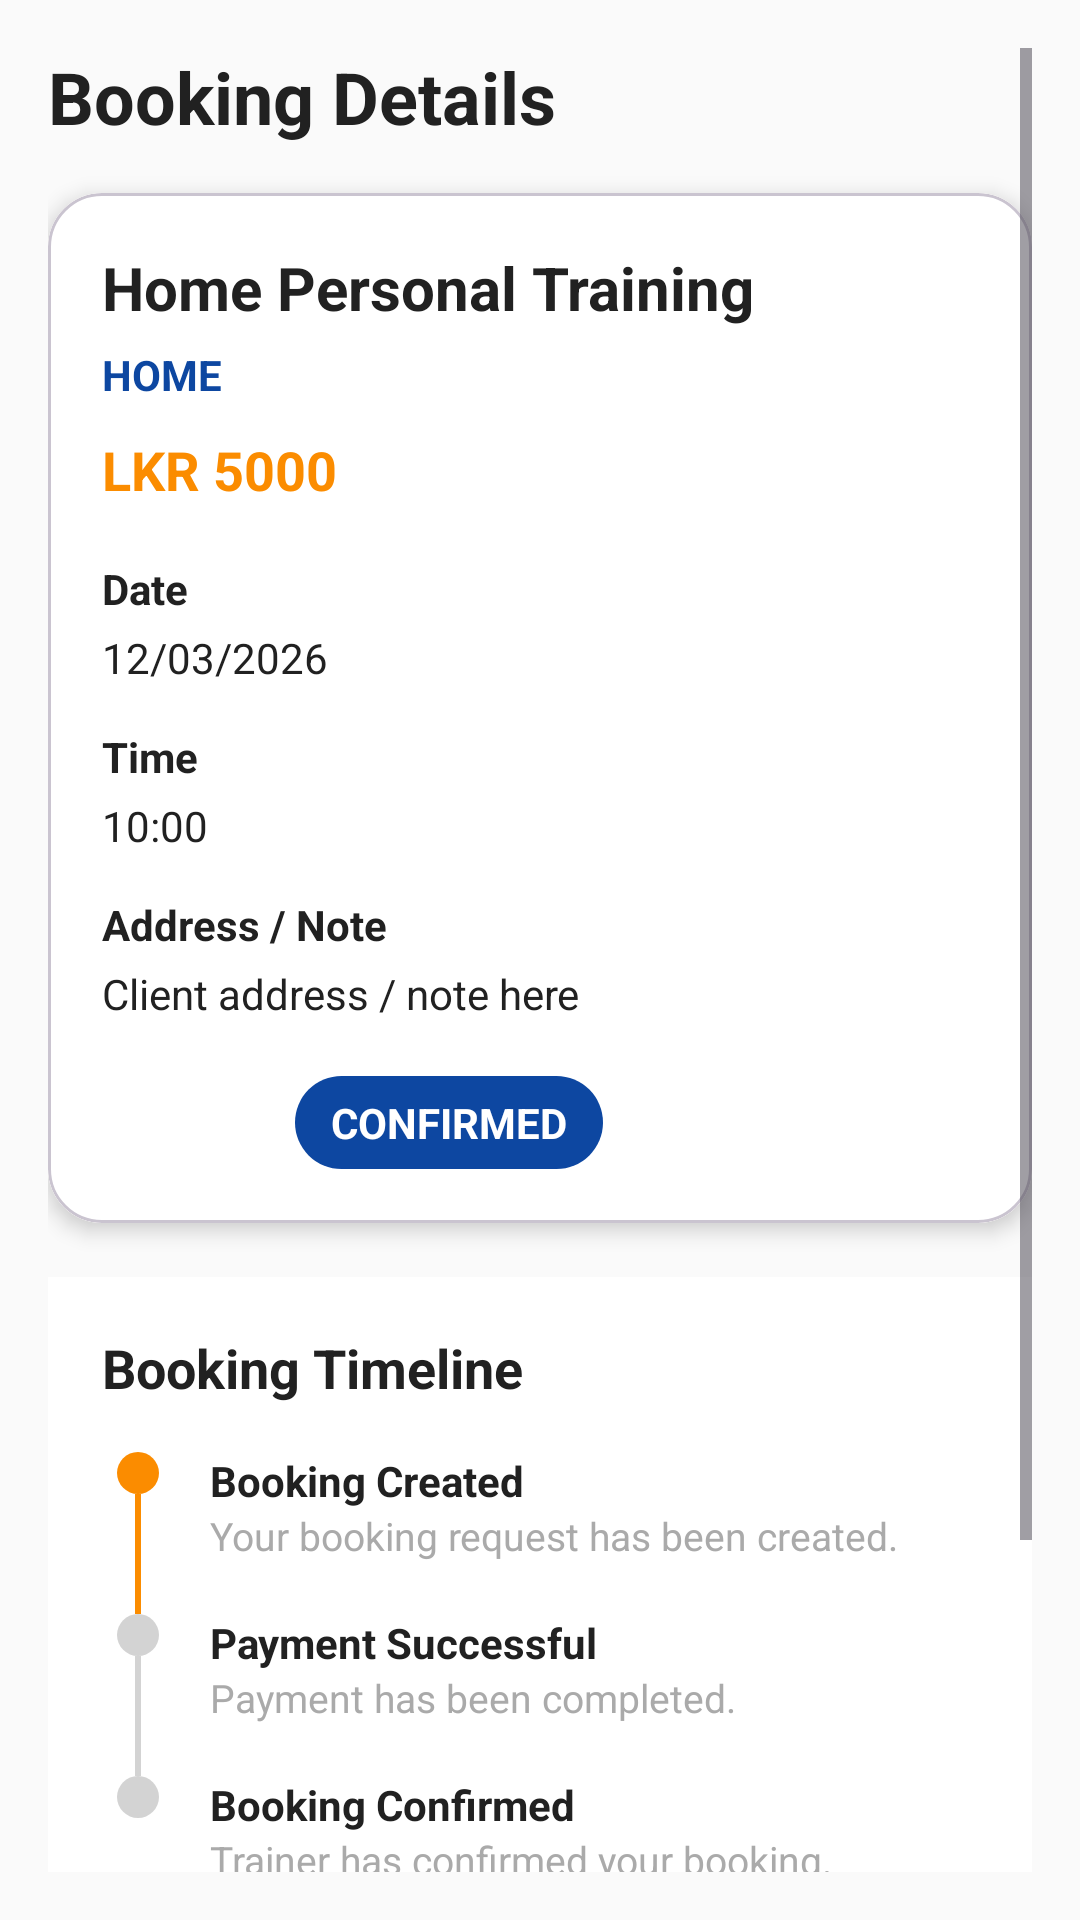

Layout XML and referenced resources for this Android screen:
<!-- AndroidManifest.xml: application theme Theme.TrainerLink -->
<!-- res/layout/activity_booking_details.xml -->
<?xml version="1.0" encoding="utf-8"?>
<ScrollView xmlns:android="http://schemas.android.com/apk/res/android"
    xmlns:app="http://schemas.android.com/apk/res-auto"
    android:layout_width="match_parent"
    android:layout_height="match_parent"
    android:background="@color/softWhite"
    android:padding="16dp">

    <LinearLayout
        android:layout_width="match_parent"
        android:layout_height="wrap_content"
        android:orientation="vertical">

        
        <TextView
            android:layout_width="match_parent"
            android:layout_height="wrap_content"
            android:text="Booking Details"
            android:textSize="24sp"
            android:textStyle="bold"
            android:textColor="@color/darkGray"
            android:layout_marginBottom="16dp" />

        
        <com.google.android.material.card.MaterialCardView android:layout_width="match_parent"
            android:layout_height="wrap_content"
            app:cardCornerRadius="18dp"
            app:cardElevation="4dp"
            xmlns:app="http://schemas.android.com/apk/res-auto">

            <LinearLayout
                android:layout_width="match_parent"
                android:layout_height="wrap_content"
                android:orientation="vertical"
                android:padding="18dp"
                android:background="@color/white">

                <TextView
                    android:id="@+id/tvDetailPackageTitle"
                    android:layout_width="match_parent"
                    android:layout_height="wrap_content"
                    android:text="Home Personal Training"
                    android:textColor="@color/darkGray"
                    android:textSize="20sp"
                    android:textStyle="bold" />

                <TextView
                    android:id="@+id/tvDetailType"
                    android:layout_width="wrap_content"
                    android:layout_height="wrap_content"
                    android:layout_marginTop="6dp"
                    android:text="HOME"
                    android:textColor="@color/navyBlue"
                    android:textStyle="bold" />

                <TextView
                    android:id="@+id/tvDetailPrice"
                    android:layout_width="wrap_content"
                    android:layout_height="wrap_content"
                    android:layout_marginTop="10dp"
                    android:text="LKR 5000"
                    android:textColor="@color/orange"
                    android:textSize="18sp"
                    android:textStyle="bold" />

                <TextView
                    android:layout_width="match_parent"
                    android:layout_height="wrap_content"
                    android:layout_marginTop="18dp"
                    android:text="Date"
                    android:textColor="@color/darkGray"
                    android:textStyle="bold" />

                <TextView
                    android:id="@+id/tvDetailDate"
                    android:layout_width="match_parent"
                    android:layout_height="wrap_content"
                    android:text="12/03/2026"
                    android:textColor="@color/darkGray"
                    android:layout_marginTop="4dp" />

                <TextView
                    android:layout_width="match_parent"
                    android:layout_height="wrap_content"
                    android:layout_marginTop="14dp"
                    android:text="Time"
                    android:textColor="@color/darkGray"
                    android:textStyle="bold" />

                <TextView
                    android:id="@+id/tvDetailTime"
                    android:layout_width="match_parent"
                    android:layout_height="wrap_content"
                    android:text="10:00"
                    android:textColor="@color/darkGray"
                    android:layout_marginTop="4dp" />

                <TextView
                    android:layout_width="match_parent"
                    android:layout_height="wrap_content"
                    android:layout_marginTop="14dp"
                    android:text="Address / Note"
                    android:textColor="@color/darkGray"
                    android:textStyle="bold" />

                <TextView
                    android:id="@+id/tvDetailNote"
                    android:layout_width="match_parent"
                    android:layout_height="wrap_content"
                    android:text="Client address / note here"
                    android:textColor="@color/darkGray"
                    android:layout_marginTop="4dp" />

                
                <LinearLayout
                    android:layout_width="match_parent"
                    android:layout_height="wrap_content"
                    android:layout_marginTop="18dp"
                    android:orientation="horizontal">

                    <TextView
                        android:id="@+id/tvDetailPaymentStatus"
                        android:layout_width="wrap_content"
                        android:layout_height="wrap_content"
                        android:background="@drawable/payment_status_bg"
                        android:paddingStart="12dp"
                        android:paddingTop="6dp"
                        android:paddingEnd="12dp"
                        android:paddingBottom="6dp"
                        android:text="PAID"
                        android:textColor="@android:color/white"
                        android:textStyle="bold" />

                    <TextView
                        android:id="@+id/tvDetailBookingStatus"
                        android:layout_width="wrap_content"
                        android:layout_height="wrap_content"
                        android:layout_marginStart="10dp"
                        android:background="@drawable/booking_status_bg"
                        android:paddingStart="12dp"
                        android:paddingTop="6dp"
                        android:paddingEnd="12dp"
                        android:paddingBottom="6dp"
                        android:text="CONFIRMED"
                        android:textColor="@android:color/white"
                        android:textStyle="bold" />
                </LinearLayout>
            </LinearLayout>
        </com.google.android.material.card.MaterialCardView>

        
        <include
            layout="@layout/layout_booking_timeline"
            android:layout_width="match_parent"
            android:layout_height="wrap_content"
            android:layout_marginTop="18dp" />

        

        <LinearLayout
            android:id="@+id/layoutLocationDetails"
            android:layout_width="match_parent"
            android:layout_height="wrap_content"
            android:layout_marginTop="14dp"
            android:layout_marginBottom="8dp"
            android:background="@drawable/bg_clickable_location_card"
            android:clickable="true"
            android:focusable="true"
            android:foreground="?attr/selectableItemBackground"
            android:orientation="vertical"
            android:padding="16dp"
            android:visibility="gone">

            <LinearLayout
                android:layout_width="match_parent"
                android:layout_height="wrap_content"
                android:gravity="center_vertical"
                android:orientation="horizontal">

                <ImageView
                    android:layout_width="24dp"
                    android:layout_height="24dp"
                    android:src="@android:drawable/ic_dialog_map"
                    app:tint="@color/navyBlue" />

                <TextView
                    android:layout_width="0dp"
                    android:layout_height="wrap_content"
                    android:layout_marginStart="10dp"
                    android:layout_weight="1"
                    android:text="Home Session Location"
                    android:textColor="@color/navyBlue"
                    android:textSize="18sp"
                    android:textStyle="bold" />

                <TextView
                    android:layout_width="wrap_content"
                    android:layout_height="wrap_content"
                    android:text="Open Map"
                    android:textColor="@color/orange"
                    android:textSize="13sp"
                    android:textStyle="bold" />
            </LinearLayout>

            <TextView
                android:id="@+id/tvDetailLatitude"
                android:layout_width="wrap_content"
                android:layout_height="wrap_content"
                android:layout_marginTop="14dp"
                android:text="Latitude : -"
                android:textColor="@color/darkGray"
                android:textSize="15sp" />

            <TextView
                android:id="@+id/tvDetailLongitude"
                android:layout_width="wrap_content"
                android:layout_height="wrap_content"
                android:layout_marginTop="4dp"
                android:text="Longitude : -"
                android:textColor="@color/darkGray"
                android:textSize="15sp" />

            <TextView
                android:id="@+id/tvTapHint"
                android:layout_width="wrap_content"
                android:layout_height="wrap_content"
                android:layout_marginTop="12dp"
                android:text="Tap this card to view the exact location on Google Maps"
                android:textColor="@color/orange"
                android:textSize="13sp"
                android:textStyle="italic" />

        </LinearLayout>

        <com.google.android.material.button.MaterialButton
            android:id="@+id/btnMarkCompleted"
            android:layout_width="match_parent"
            android:layout_height="wrap_content"
            android:layout_marginTop="12dp"
            android:layout_marginBottom="10dp"
            android:text="Mark Session as Completed"
            android:textAllCaps="false"
            android:textColor="@color/white"
            android:textSize="16sp"
            android:textStyle="bold"
            app:backgroundTint="@color/orange"
            app:cornerRadius="16dp" />

        <Button
            android:id="@+id/btnCancelBooking"
            android:layout_width="match_parent"
            android:layout_height="wrap_content"
            android:layout_marginTop="18dp"
            android:text="@string/cancel_booking"
            android:textColor="@android:color/white"
            android:backgroundTint="#D32F2F" />

    </LinearLayout>
</ScrollView>
<!-- res/layout/layout_booking_timeline.xml (included above) -->
<?xml version="1.0" encoding="utf-8"?>
<LinearLayout xmlns:android="http://schemas.android.com/apk/res/android"
    android:layout_width="match_parent"
    android:layout_height="wrap_content"
    android:orientation="vertical"
    android:background="@color/white"
    android:padding="18dp">

    <TextView
        android:layout_width="wrap_content"
        android:layout_height="wrap_content"
        android:text="Booking Timeline"
        android:textSize="18sp"
        android:textStyle="bold"
        android:textColor="@color/darkGray"
        android:layout_marginBottom="16dp" />

    
    <LinearLayout
        android:layout_width="match_parent"
        android:layout_height="wrap_content"
        android:orientation="horizontal">

        <LinearLayout
            android:layout_width="24dp"
            android:layout_height="wrap_content"
            android:orientation="vertical"
            android:gravity="center_horizontal">

            <View
                android:id="@+id/viewDotBooked"
                android:layout_width="14dp"
                android:layout_height="14dp"
                android:background="@drawable/timeline_active_dot"/>

            <View
                android:layout_width="2dp"
                android:layout_height="40dp"
                android:background="@color/orange"/>
        </LinearLayout>

        <LinearLayout
            android:layout_width="0dp"
            android:layout_height="wrap_content"
            android:layout_weight="1"
            android:paddingStart="12dp"
            android:orientation="vertical">

            <TextView
                android:layout_width="wrap_content"
                android:layout_height="wrap_content"
                android:text="Booking Created"
                android:textStyle="bold"
                android:textColor="@color/darkGray"/>

            <TextView
                android:layout_width="wrap_content"
                android:layout_height="wrap_content"
                android:text="Your booking request has been created."
                android:textSize="13sp"
                android:textColor="@android:color/darker_gray"/>
        </LinearLayout>
    </LinearLayout>

    
    <LinearLayout
        android:layout_width="match_parent"
        android:layout_height="wrap_content"
        android:orientation="horizontal">

        <LinearLayout
            android:layout_width="24dp"
            android:layout_height="wrap_content"
            android:orientation="vertical"
            android:gravity="center_horizontal">

            <View
                android:id="@+id/viewDotPaid"
                android:layout_width="14dp"
                android:layout_height="14dp"
                android:background="@drawable/timeline_inactive_dot"/>

            <View
                android:layout_width="2dp"
                android:layout_height="40dp"
                android:background="#D3D3D3"/>
        </LinearLayout>

        <LinearLayout
            android:layout_width="0dp"
            android:layout_height="wrap_content"
            android:layout_weight="1"
            android:paddingStart="12dp"
            android:orientation="vertical">

            <TextView
                android:layout_width="wrap_content"
                android:layout_height="wrap_content"
                android:text="Payment Successful"
                android:textStyle="bold"
                android:textColor="@color/darkGray"/>

            <TextView
                android:layout_width="wrap_content"
                android:layout_height="wrap_content"
                android:text="Payment has been completed."
                android:textSize="13sp"
                android:textColor="@android:color/darker_gray"/>
        </LinearLayout>
    </LinearLayout>

    
    <LinearLayout
        android:layout_width="match_parent"
        android:layout_height="wrap_content"
        android:orientation="horizontal">

        <LinearLayout
            android:layout_width="24dp"
            android:layout_height="wrap_content"
            android:gravity="center_horizontal">

            <View
                android:id="@+id/viewDotConfirmed"
                android:layout_width="14dp"
                android:layout_height="14dp"
                android:background="@drawable/timeline_inactive_dot"/>
        </LinearLayout>

        <LinearLayout
            android:layout_width="0dp"
            android:layout_height="wrap_content"
            android:layout_weight="1"
            android:paddingStart="12dp"
            android:orientation="vertical">

            <TextView
                android:layout_width="wrap_content"
                android:layout_height="wrap_content"
                android:text="Booking Confirmed"
                android:textStyle="bold"
                android:textColor="@color/darkGray"/>

            <TextView
                android:layout_width="wrap_content"
                android:layout_height="wrap_content"
                android:text="Trainer has confirmed your booking."
                android:textSize="13sp"
                android:textColor="@android:color/darker_gray"/>
        </LinearLayout>
    </LinearLayout>

</LinearLayout>
<!-- resources referenced by this layout -->
<resources>
  <color name="darkGray">#212121</color>
  <color name="navyBlue">#0D47A1</color>
  <color name="orange">#FB8C00</color>
  <color name="softWhite">#FAFAFA</color>
  <color name="white">#FFFFFFFF</color>
  <!-- drawable bg_clickable_location_card (drawable) -->
  <?xml version="1.0" encoding="utf-8"?>
  <ripple xmlns:android="http://schemas.android.com/apk/res/android"
      android:color="#220D47A1">
  
      <item>
          <shape android:shape="rectangle">
              <solid android:color="@android:color/white" />
              <stroke
                  android:width="2dp"
                  android:color="@color/navyBlue" />
              <corners android:radius="18dp" />
          </shape>
      </item>
  
  </ripple>
  <!-- drawable booking_status_bg (drawable) -->
  <?xml version="1.0" encoding="utf-8"?>
  <shape xmlns:android="http://schemas.android.com/apk/res/android">
      <solid android:color="@color/navyBlue"/>
      <corners android:radius="20dp"/>
  </shape>
  <!-- drawable timeline_active_dot (drawable) -->
  <?xml version="1.0" encoding="utf-8"?>
  <shape xmlns:android="http://schemas.android.com/apk/res/android"
      android:shape="oval">
      <size android:width="14dp" android:height="14dp"/>
      <solid android:color="@color/orange"/>
  </shape>
  <!-- drawable timeline_inactive_dot (drawable) -->
  <?xml version="1.0" encoding="utf-8"?>
  <shape xmlns:android="http://schemas.android.com/apk/res/android"
      android:shape="oval">
      <size android:width="14dp" android:height="14dp"/>
      <solid android:color="#D3D3D3"/>
  </shape>
  <string name="cancel_booking">Cancel Booking</string>
  <style name="Theme.TrainerLink" parent="Theme.Material3.DayNight.NoActionBar">
  
          
          <item name="colorPrimary">@color/orange</item>
  
          
          <item name="colorSecondary">@color/navyBlue</item>
  
          
          <item name="android:statusBarColor">@color/orange</item>
  
          
          <item name="android:colorBackground">@color/softWhite</item>
  
      </style>
</resources>
